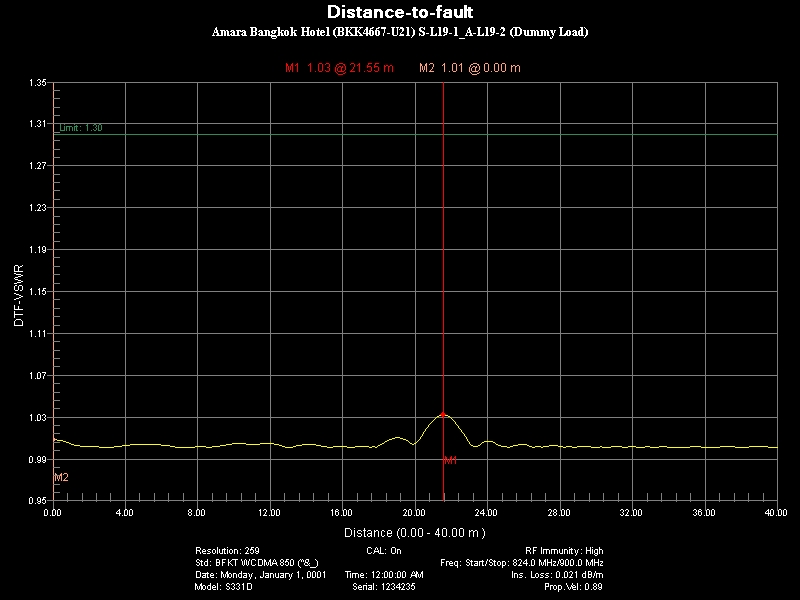

Data behind this chart, as committed beside it:
Title, SubTitle
DTF-VSWR, 
Parameter Name, Setting
Resolution:, 259
CAL:, On
RF Immunity:, High
Std:, BFKT WCDMA 850 (^&_)
Freq: Start/Stop:, 824.0 MHz/900.0 MHz
Date:, Monday, January 1, 0001
Time:, 12:00:00 AM
Ins. Loss:, 0.021 dB/m
Model:, S331D
Serial:, 1234235
Prop.Vel:, 0.89
Marker Data
Marker, Distance(m), Value
M1, 21.55, 1.032
M2, 0, 1.008
Limit On, Value: 1.30
Point Data
Distance(m), DTF-VSWR
0, 1.008
0.155, 1.008
0.3101, 1.008
0.4651, 1.008
0.6202, 1.007
0.7752, 1.006
0.9302, 1.005
1.085, 1.004
1.24, 1.003
1.395, 1.003
1.55, 1.002
1.705, 1.002
1.86, 1.002
2.016, 1.002
2.171, 1.002
2.326, 1.002
2.481, 1.002
2.636, 1.001
2.791, 1.001
2.946, 1.001
3.101, 1.001
3.256, 1.001
3.411, 1.002
3.566, 1.002
3.721, 1.002
3.876, 1.003
4.031, 1.003
4.186, 1.003
4.341, 1.004
4.496, 1.004
4.651, 1.004
4.806, 1.004
4.961, 1.004
5.116, 1.004
5.271, 1.004
5.426, 1.004
5.581, 1.004
5.736, 1.004
5.891, 1.004
6.047, 1.003
... 219 more rows
